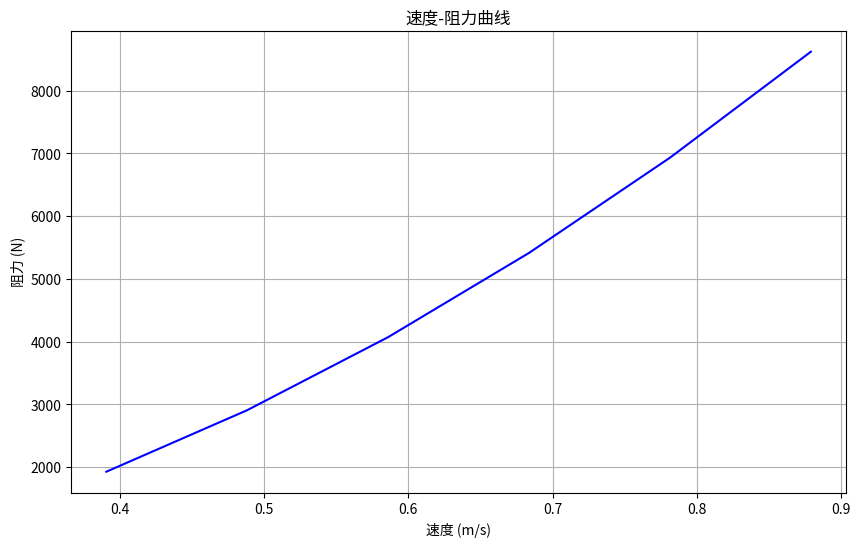

This figure's Python source:
import numpy as np
from scipy.optimize import curve_fit

class Ship:
    def __init__(self, length, displacement, engine_power):
        self.length = length  # 船长(m)
        self.displacement = displacement  # 排水量(t)
        self.engine_power = engine_power  # 发动机功率(kW)

    def calculate_resistance(self, speed):
        # 简化的阻力计算模型
        froude_number = speed / np.sqrt(9.81 * self.length)
        reynolds_number = speed * self.length / (1.19e-6)
        
        cf = 0.075 / (np.log10(reynolds_number) - 2)**2
        cr = 0.0004 * froude_number**4
        
        return 0.5 * 1025 * speed**2 * self.length**2 * (cf + cr)

    def calculate_speed(self, power_percentage):
        # 根据发动机输出百分比计算速度
        available_power = self.engine_power * power_percentage / 100
        
        def power_model(speed):
            return self.calculate_resistance(speed) * speed - available_power

        # 使用二分法求解速度
        low, high = 0, 50  # 假设最高速度为50节
        while high - low > 0.1:
            mid = (low + high) / 2
            if power_model(mid) > 0:
                high = mid
            else:
                low = mid
        return low

    def simulate_speed_range(self):
        speeds = []
        resistances = []
        for power in range(10, 101, 10):  # 从10%到100%的功率
            speed = self.calculate_speed(power)
            resistance = self.calculate_resistance(speed)
            speeds.append(speed)
            resistances.append(resistance)
        return speeds, resistances

    def plot_speed_resistance(self):
        import matplotlib.pyplot as plt
        speeds, resistances = self.simulate_speed_range()
        plt.figure(figsize=(10, 6))
        plt.plot(speeds, resistances, 'b-')
        plt.xlabel('速度 (m/s)')
        plt.ylabel('阻力 (N)')
        plt.title('速度-阻力曲线')
        plt.grid(True)
        plt.show()

# 使用示例
if __name__ == "__main__":
    ship = Ship(length=100, displacement=5000, engine_power=10000)
    ship.plot_speed_resistance()
    print(f"50%功率时的速度: {ship.calculate_speed(50):.2f} m/s")
